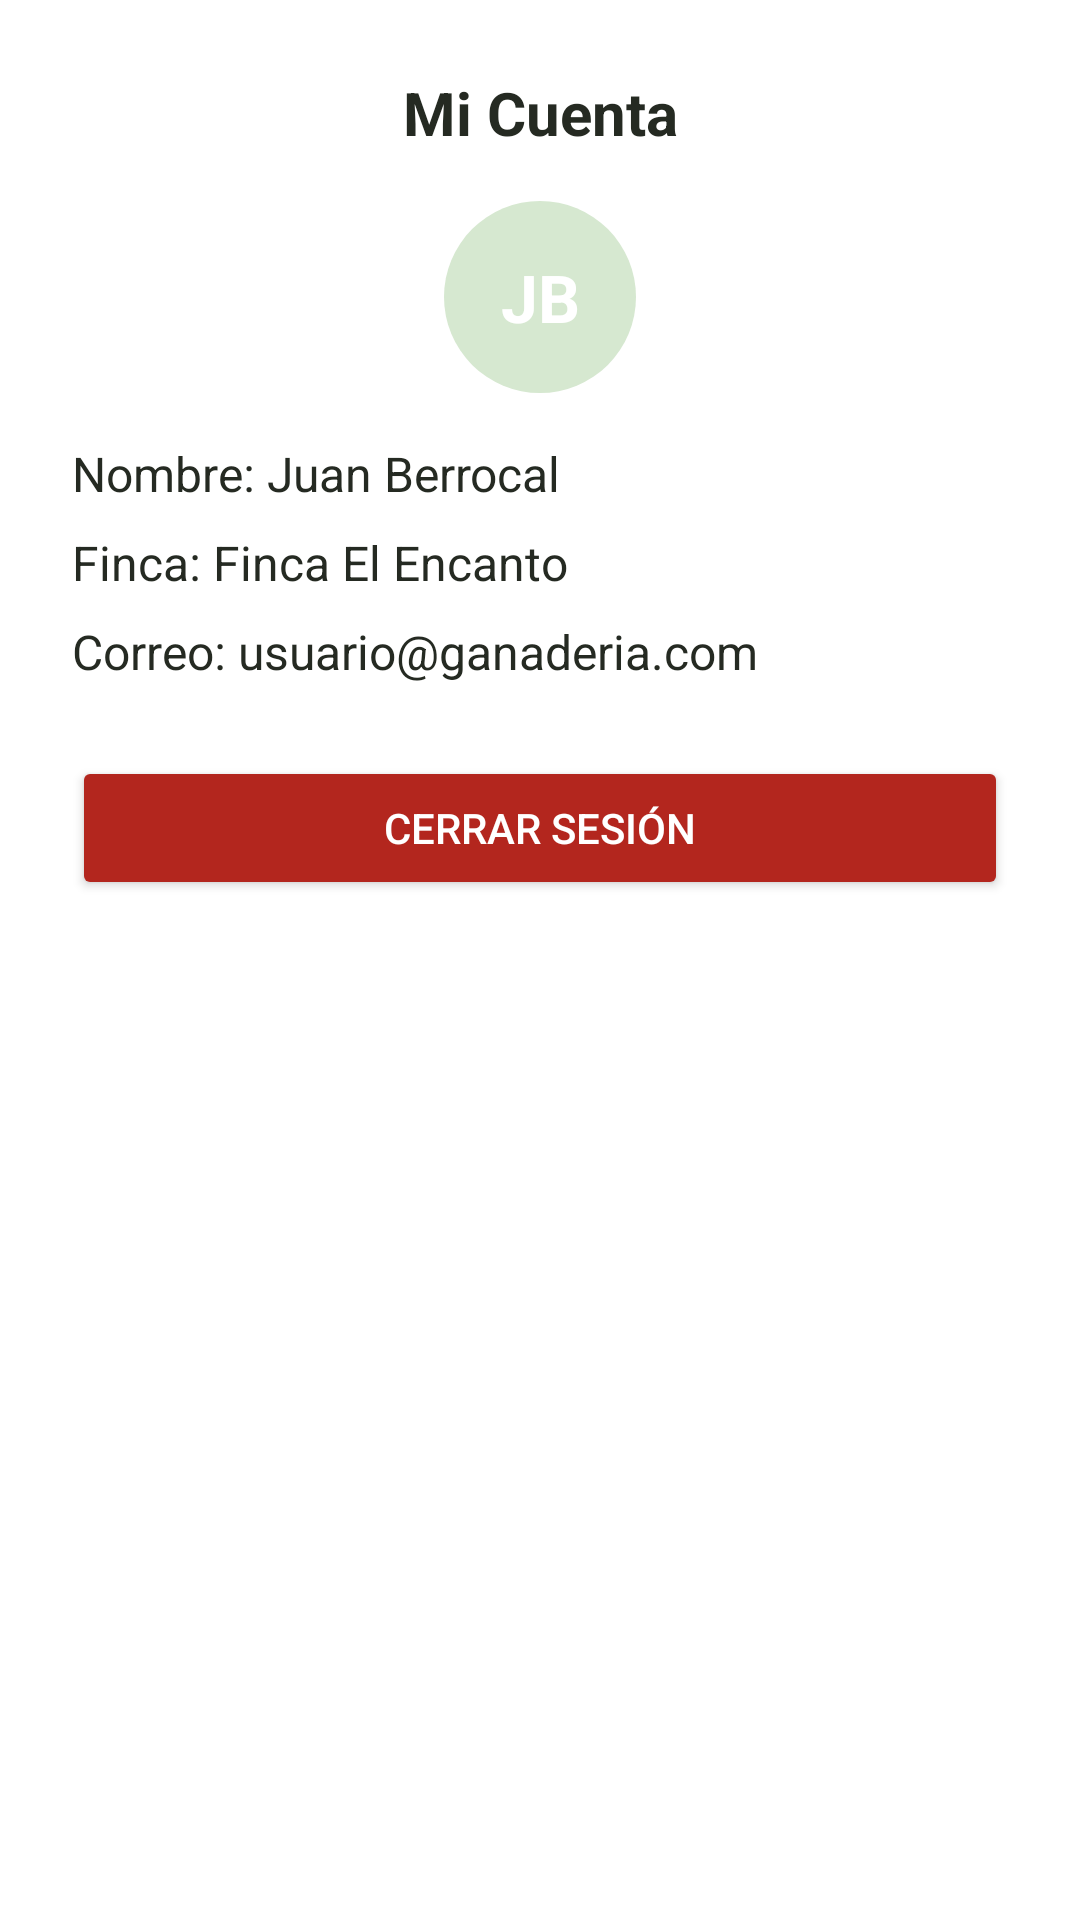

Here is an Android app screen rendered from its layout file. Give the layout XML and the strings, colors and styles it references.
<!-- AndroidManifest.xml: application theme Theme.GestionGanadera -->
<!-- res/layout/dialog_mi_cuenta.xml -->
<?xml version="1.0" encoding="utf-8"?>
<LinearLayout xmlns:android="http://schemas.android.com/apk/res/android"
    android:layout_width="match_parent"
    android:layout_height="wrap_content"
    android:orientation="vertical"
    android:padding="24dp"
    android:background="@color/superficie">

    <TextView
        android:layout_width="match_parent"
        android:layout_height="wrap_content"
        android:text="Mi Cuenta"
        android:textSize="20sp"
        android:textStyle="bold"
        android:textColor="@color/texto"
        android:gravity="center"
        android:layout_marginBottom="16dp" />

    <TextView
        android:id="@+id/tvProfileInitials"
        android:layout_width="64dp"
        android:layout_height="64dp"
        android:text="JB"
        android:textSize="22sp"
        android:textStyle="bold"
        android:textColor="@color/blanco"
        android:background="@drawable/bg_circulo"
        android:gravity="center"
        android:layout_gravity="center"
        android:layout_marginBottom="16dp" />

    <TextView
        android:id="@+id/tvNombre"
        android:layout_width="match_parent"
        android:layout_height="wrap_content"
        android:text="Nombre: Juan Berrocal"
        android:textSize="16sp"
        android:textColor="@color/texto"
        android:layout_marginBottom="8dp" />

    <TextView
        android:id="@+id/tvFinca"
        android:layout_width="match_parent"
        android:layout_height="wrap_content"
        android:text="Finca: Finca El Encanto"
        android:textSize="16sp"
        android:textColor="@color/texto"
        android:layout_marginBottom="8dp" />

    <TextView
        android:id="@+id/tvCorreo"
        android:layout_width="match_parent"
        android:layout_height="wrap_content"
        android:text="Correo: usuario@ganaderia.com"
        android:textSize="16sp"
        android:textColor="@color/texto"
        android:layout_marginBottom="24dp" />

    <Button
        android:id="@+id/btnLogout"
        android:layout_width="match_parent"
        android:layout_height="wrap_content"
        android:text="Cerrar sesión"
        android:backgroundTint="@color/error"
        android:textColor="@color/blanco" />

</LinearLayout>
<!-- resources referenced by this layout -->
<resources>
  <color name="blanco">#FFFFFF</color>
  <color name="error">#B3261E</color>
  <color name="superficie">#FFFFFF</color>
  <color name="texto">#252A22</color>
  <!-- drawable bg_circulo (drawable) -->
  <shape xmlns:android="http://schemas.android.com/apk/res/android"
      android:shape="oval">
      <solid android:color="@color/verde_contenedor" />
  </shape>
  <style name="Theme.GestionGanadera" parent="Theme.Material3.Light.NoActionBar">
          <item name="colorPrimary">@color/verde_primario</item>
          <item name="colorOnPrimary">@color/blanco</item>
          <item name="colorPrimaryContainer">@color/verde_contenedor</item>
          <item name="colorOnPrimaryContainer">@color/verde_sobre_contenedor</item>
          <item name="colorSecondary">@color/tierra</item>
          <item name="colorOnSecondary">@color/blanco</item>
          <item name="colorSecondaryContainer">@color/tierra_contenedor</item>
          <item name="colorOnSecondaryContainer">@color/tierra_sobre_contenedor</item>
          <item name="colorTertiary">@color/oliva</item>
          <item name="colorSurface">@color/superficie</item>
          <item name="colorOnSurface">@color/texto</item>
          <item name="colorSurfaceVariant">@color/superficie_variante</item>
          <item name="colorOnSurfaceVariant">@color/texto_secundario</item>
          <item name="colorOutline">@color/contorno</item>
          <item name="colorError">@color/error</item>
          <item name="android:colorBackground">@color/fondo</item>
          <item name="android:statusBarColor">@color/verde_primario</item>
          <item name="android:windowLightStatusBar">false</item>
          <item name="materialButtonStyle">@style/Widget.Ganaderia.Button</item>
      </style>
  <color name="verde_contenedor">#D6E8D0</color>
  <color name="verde_primario">#2F6B3A</color>
  <color name="verde_sobre_contenedor">#0E3A1B</color>
  <color name="tierra">#8A5A33</color>
  <color name="tierra_contenedor">#F0DEC8</color>
  <color name="tierra_sobre_contenedor">#3A2410</color>
  <color name="oliva">#6B7A2F</color>
  <color name="superficie_variante">#EAE3D2</color>
  <color name="texto_secundario">#5A5E50</color>
  <color name="contorno">#8C8470</color>
  <color name="fondo">#F7F3EA</color>
  <style name="Widget.Ganaderia.Button" parent="Widget.Material3.Button">
          <item name="android:minHeight">56dp</item>
          <item name="android:textSize">16sp</item>
          <item name="cornerRadius">16dp</item>
      </style>
</resources>
